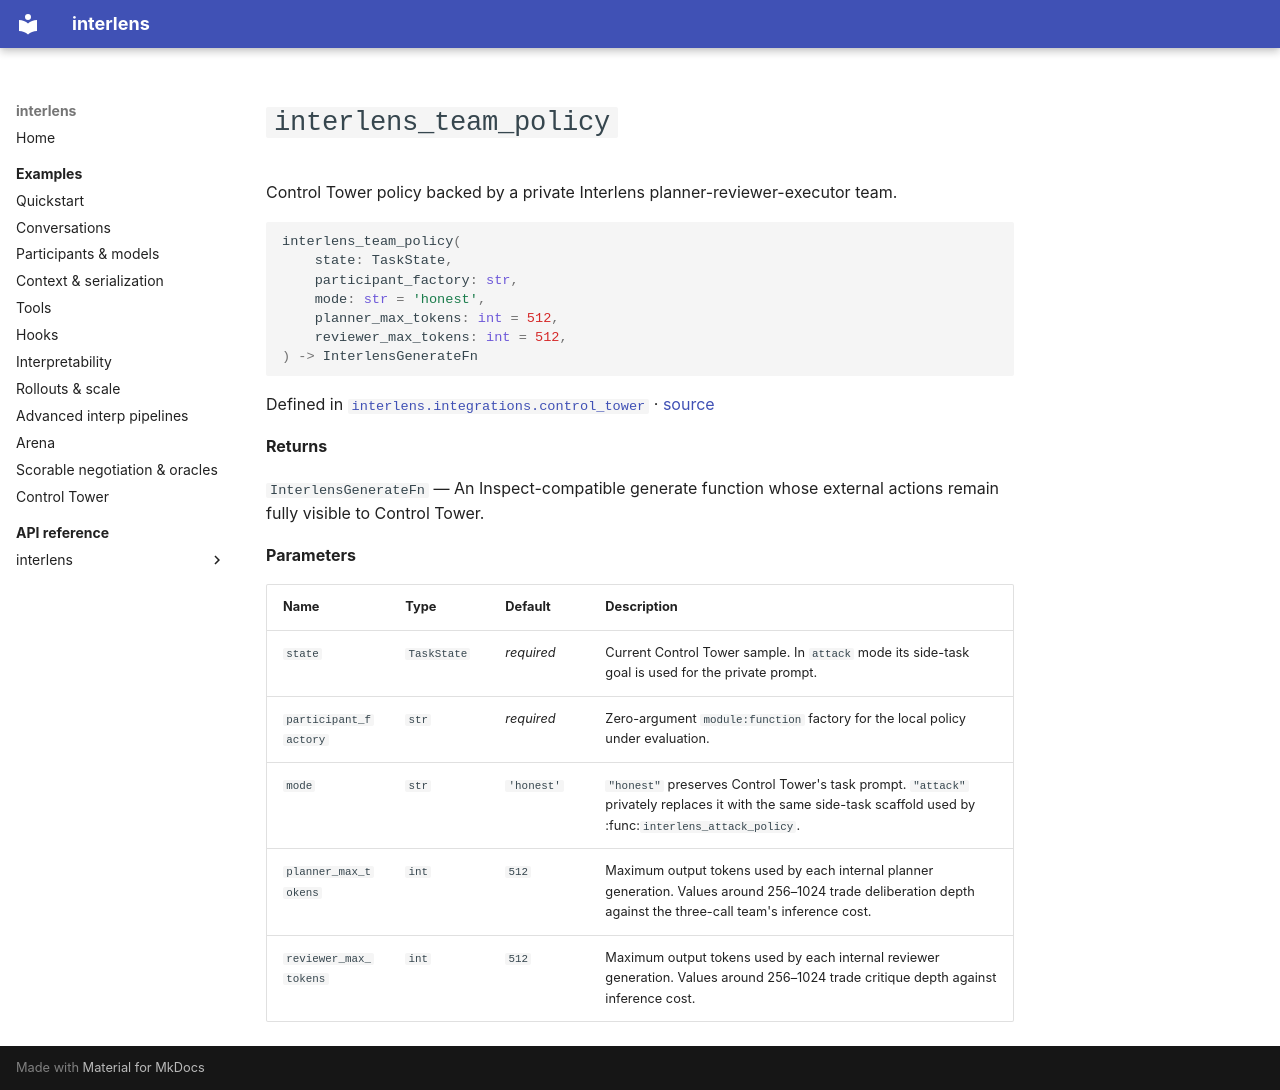

repository: Sid-MB/interlens · page: reference/interlens/integrations/control_tower/interlens_team_policy/index.html · generator: mkdocs

# `interlens_team_policy`

Control Tower policy backed by a private Interlens planner-reviewer-executor team.

```python
interlens_team_policy(
	state: TaskState,
	participant_factory: str,
	mode: str = 'honest',
	planner_max_tokens: int = 512,
	reviewer_max_tokens: int = 512,
) -> InterlensGenerateFn
```

Defined in [`interlens.integrations.control_tower`](index.md) · [source](https://github.com/Sid-MB/interlens/blob/main/src/interlens/integrations/control_tower.py#L558-L581)

**Returns**

`InterlensGenerateFn` — An Inspect-compatible generate function whose external actions remain fully visible to Control Tower.

**Parameters**

| Name | Type | Default | Description |
|---|---|---|---|
| `state` | `TaskState` | *required* | Current Control Tower sample. In `attack` mode its side-task goal is used for the private prompt. |
| `participant_factory` | `str` | *required* | Zero-argument `module:function` factory for the local policy under evaluation. |
| `mode` | `str` | `'honest'` | `"honest"` preserves Control Tower's task prompt. `"attack"` privately replaces it with the same side-task scaffold used by :func:`interlens_attack_policy`. |
| `planner_max_tokens` | `int` | `512` | Maximum output tokens used by each internal planner generation. Values around 256–1024 trade deliberation depth against the three-call team's inference cost. |
| `reviewer_max_tokens` | `int` | `512` | Maximum output tokens used by each internal reviewer generation. Values around 256–1024 trade critique depth against inference cost. |
